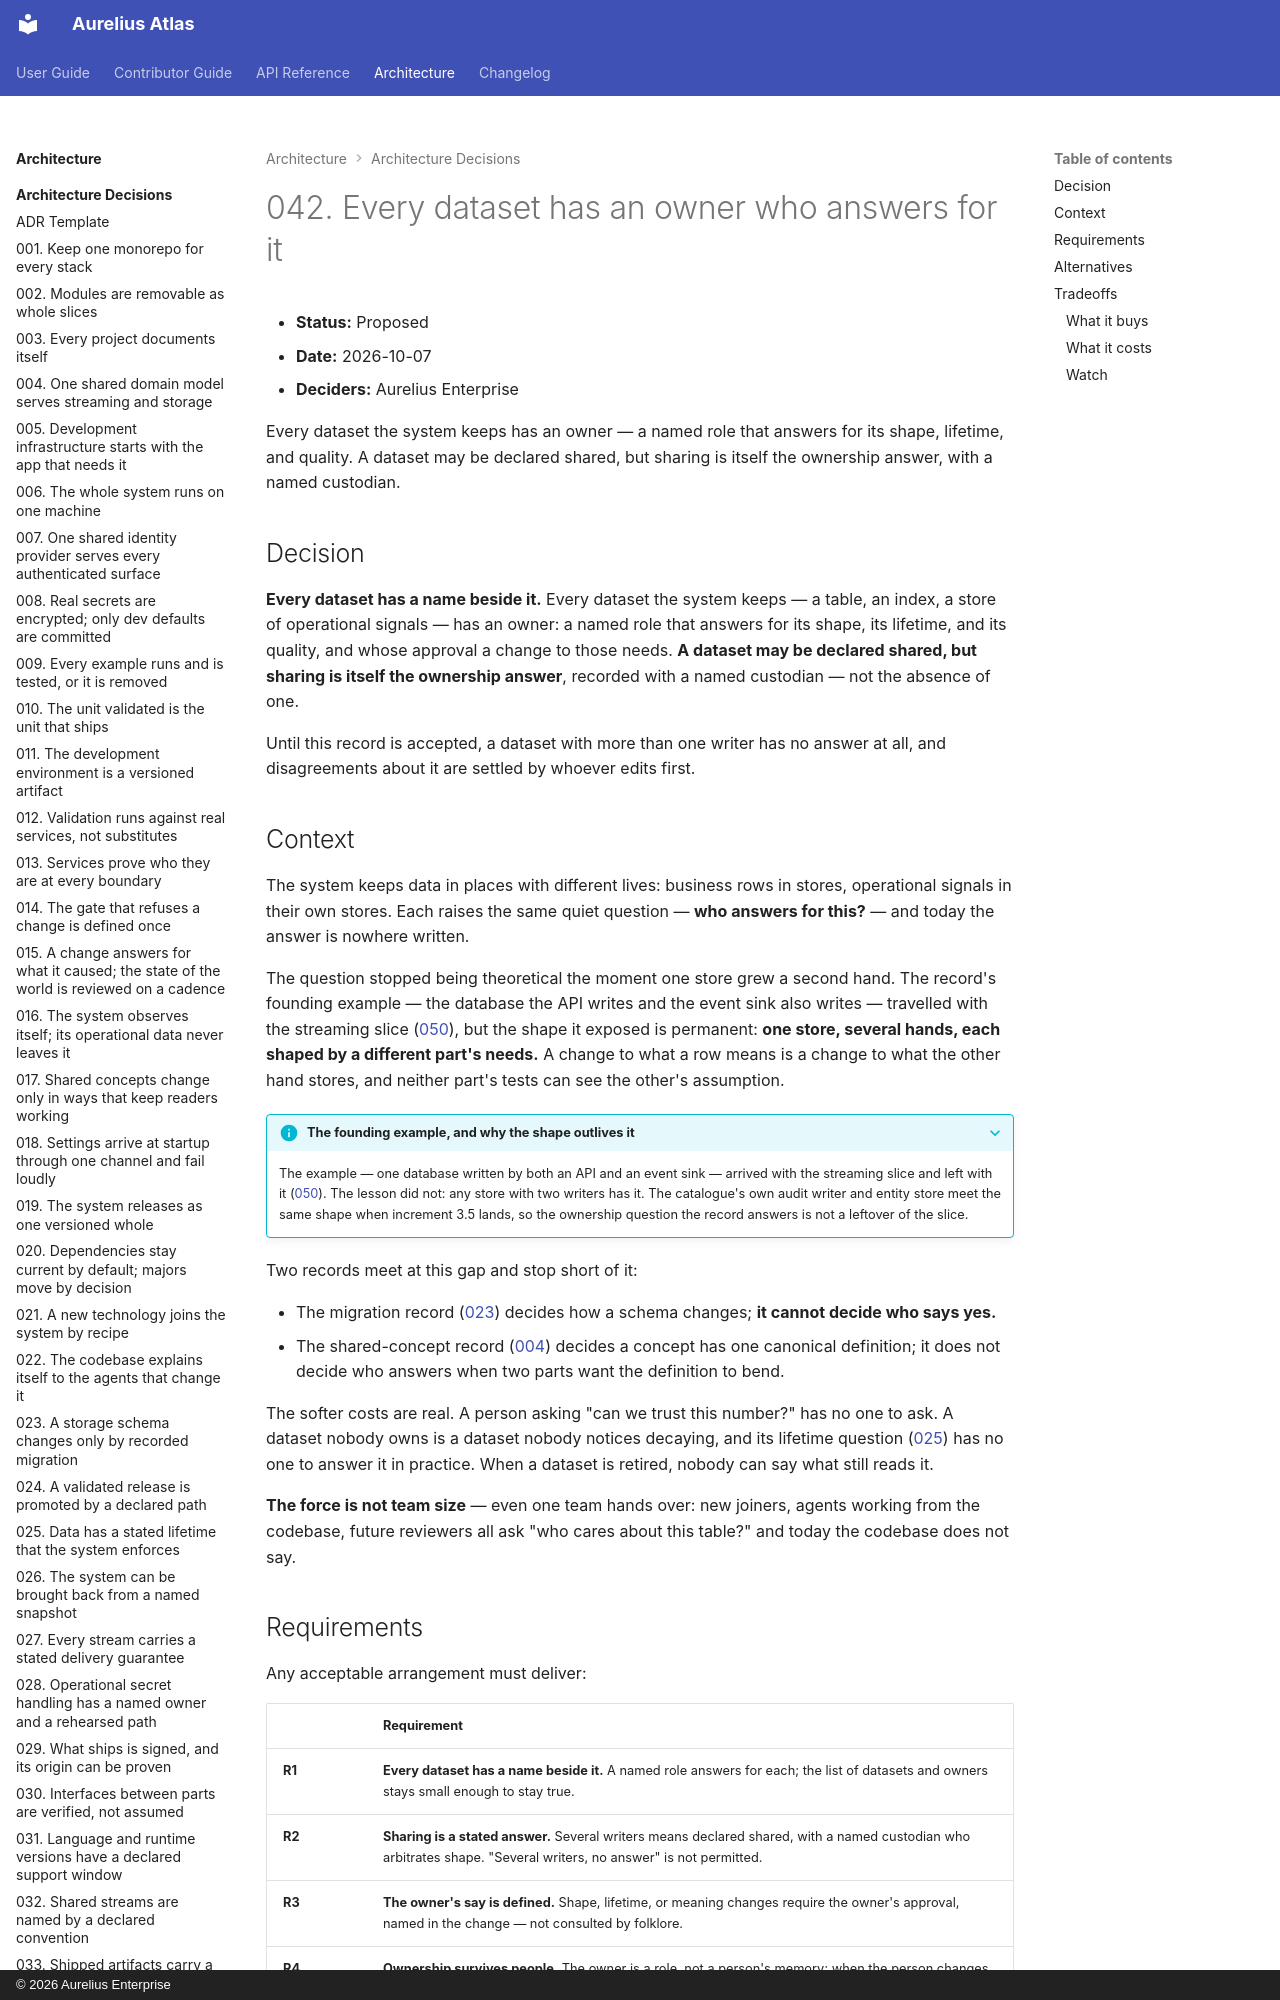

repository: aureliusenterprise/aurelius-atlas · page: architecture/adr/042-every-dataset-has-an-owner-who-answers-for-it/index.html · generator: mkdocs · copyright: © 2026 Aurelius Enterprise

# 042. Every dataset has an owner who answers for it

- **Status:** Proposed
- **Date:** 2026-10-07
- **Deciders:** Aurelius Enterprise

Every dataset the system keeps has an owner — a named role that answers for its
shape, lifetime, and quality. A dataset may be declared shared, but sharing is
itself the ownership answer, with a named custodian.

## Decision

**Every dataset has a name beside it.** Every dataset the system keeps — a
table, an index, a store of operational signals — has an owner: a named role
that answers for its shape, its lifetime, and its quality, and whose approval a
change to those needs. **A dataset may be declared shared, but sharing is
itself the ownership answer**, recorded with a named custodian — not the
absence of one.

Until this record is accepted, a dataset with more than one writer has no
answer at all, and disagreements about it are settled by whoever edits first.

## Context

The system keeps data in places with different lives: business rows in stores,
operational signals in their own stores. Each raises the same quiet question —
**who answers for this?** — and today the answer is nowhere written.

The question stopped being theoretical the moment one store grew a second hand.
The record's founding example — the database the API writes and the event sink
also writes — travelled with the streaming slice
([050](./050-the-system-carries-only-what-the-catalogue-needs.md)), but the
shape it exposed is permanent: **one store, several hands, each shaped by a
different part's needs.** A change to what a row means is a change to what the
other hand stores, and neither part's tests can see the other's assumption.

??? INFO "The founding example, and why the shape outlives it"

    The example — one database written by both an API and an event sink — arrived
    with the streaming slice and left with it ([050](./050-the-system-carries-only-what-the-catalogue-needs.md)).
    The lesson did not: any store with two writers has it. The catalogue's own
    audit writer and entity store meet the same shape when increment 3.5 lands,
    so the ownership question the record answers is not a leftover of the slice.

Two records meet at this gap and stop short of it:

- The migration record ([023](./023-storage-schema-changes-by-recorded-migration.md))
  decides how a schema changes; **it cannot decide who says yes.**
- The shared-concept record ([004](./004-one-shared-domain-model.md)) decides a
  concept has one canonical definition; it does not decide who answers when two
  parts want the definition to bend.

The softer costs are real. A person asking "can we trust this number?" has no
one to ask. A dataset nobody owns is a dataset nobody notices decaying, and its
lifetime question ([025](./025-data-has-a-stated-lifetime.md)) has no one to
answer it in practice. When a dataset is retired, nobody can say what still
reads it.

**The force is not team size** — even one team hands over: new
joiners, agents working from the codebase, future reviewers all ask "who cares
about this table?" and today the codebase does not say.
